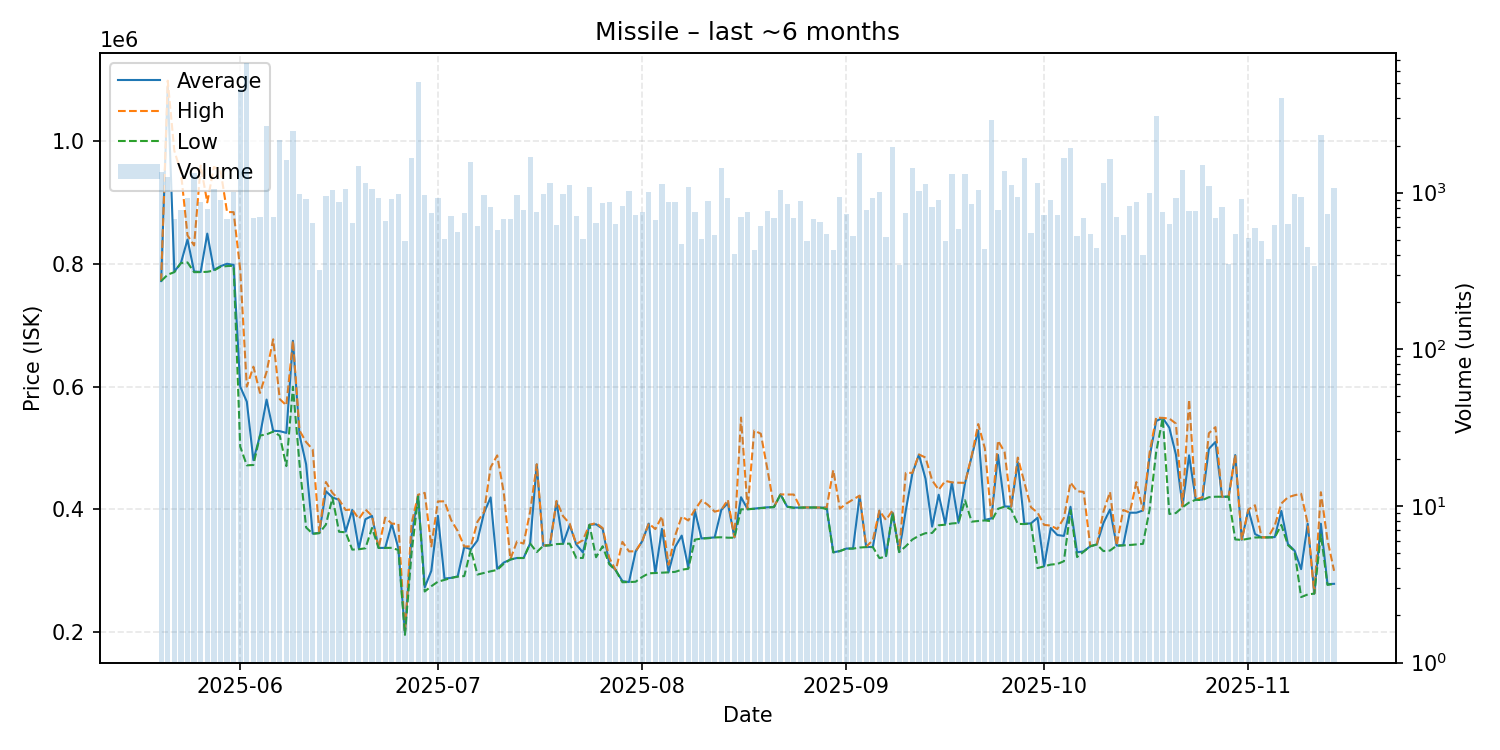

The data file committed next to this chart (first rows):
date, average, highest, lowest, order_count, volume
2025-05-20, 771800, 771900, 771800, 170, 1349
2025-05-21, 1088000, 1098000, 782300, 163, 1262
2025-05-22, 787200, 983800, 786300, 133, 676
2025-05-23, 801300, 949400, 801100, 129, 778
2025-05-24, 839500, 846200, 802100, 186, 929
2025-05-25, 787500, 829800, 786300, 196, 1338
2025-05-26, 786600, 959800, 786400, 173, 869
2025-05-27, 849100, 899900, 786900, 177, 785
2025-05-28, 790000, 957500, 788900, 184, 1063
2025-05-29, 796000, 952900, 795000, 182, 896
2025-05-30, 800000, 884250, 796200, 162, 676
2025-05-31, 798100, 884000, 796800, 175, 1014
2025-06-01, 600000, 790400, 502300, 237, 4601
2025-06-02, 575500, 600000, 471800, 208, 6696
2025-06-03, 480200, 632400, 472400, 135, 692
2025-06-04, 520500, 589700, 520300, 152, 701
2025-06-05, 578900, 624000, 522200, 193, 2657
2025-06-06, 528100, 677000, 526700, 152, 700
2025-06-07, 527500, 579600, 520000, 208, 2155
2025-06-08, 524600, 569500, 470600, 235, 1606
2025-06-09, 674600, 674700, 599800, 197, 2460
2025-06-10, 521300, 528500, 473900, 160, 983
2025-06-11, 473600, 509700, 370600, 155, 917
2025-06-12, 360600, 497600, 360400, 135, 638
2025-06-13, 361800, 362500, 361300, 119, 323
2025-06-14, 429700, 444700, 375300, 153, 954
2025-06-15, 419500, 426900, 419000, 144, 1044
2025-06-16, 415600, 415900, 363600, 153, 869
2025-06-17, 363900, 399100, 362800, 157, 1061
2025-06-18, 399300, 399900, 334600, 126, 641
2025-06-19, 336200, 384700, 335200, 178, 1471
2025-06-20, 384100, 400000, 336800, 167, 1155
2025-06-21, 389500, 389500, 369900, 172, 1054
2025-06-22, 337300, 337300, 337300, 166, 922
2025-06-23, 337500, 386800, 337400, 150, 656
2025-06-24, 376700, 376900, 337500, 133, 914
2025-06-25, 336600, 376400, 333900, 155, 976
2025-06-26, 198700, 198800, 195800, 145, 490
2025-06-27, 356700, 376900, 328700, 203, 1659
2025-06-28, 423000, 424000, 421000, 174, 5066
2025-06-29, 273200, 427000, 266400, 166, 965
2025-06-30, 300000, 339800, 275000, 130, 743
2025-07-01, 389600, 413100, 282400, 168, 928
2025-07-02, 287550, 413200, 285300, 98, 506
2025-07-03, 288600, 382900, 288400, 109, 712
2025-07-04, 291000, 364900, 290600, 143, 564
2025-07-05, 338800, 339800, 291500, 151, 740
2025-07-06, 335200, 339800, 334900, 186, 1578
2025-07-07, 349500, 380000, 294000, 156, 614
2025-07-08, 394500, 396000, 296700, 146, 964
2025-07-09, 419600, 468500, 299300, 139, 814
2025-07-10, 303400, 488000, 301600, 114, 574
2025-07-11, 313500, 427300, 311600, 138, 683
2025-07-12, 318500, 319100, 318500, 142, 679
2025-07-13, 321000, 347900, 320900, 189, 969
2025-07-14, 321000, 344400, 320900, 133, 773
2025-07-15, 344600, 396500, 344500, 167, 1690
2025-07-16, 473300, 473500, 330600, 130, 748
2025-07-17, 341100, 341300, 340900, 114, 987
2025-07-18, 341900, 342100, 341600, 126, 1151
... 119 more rows
